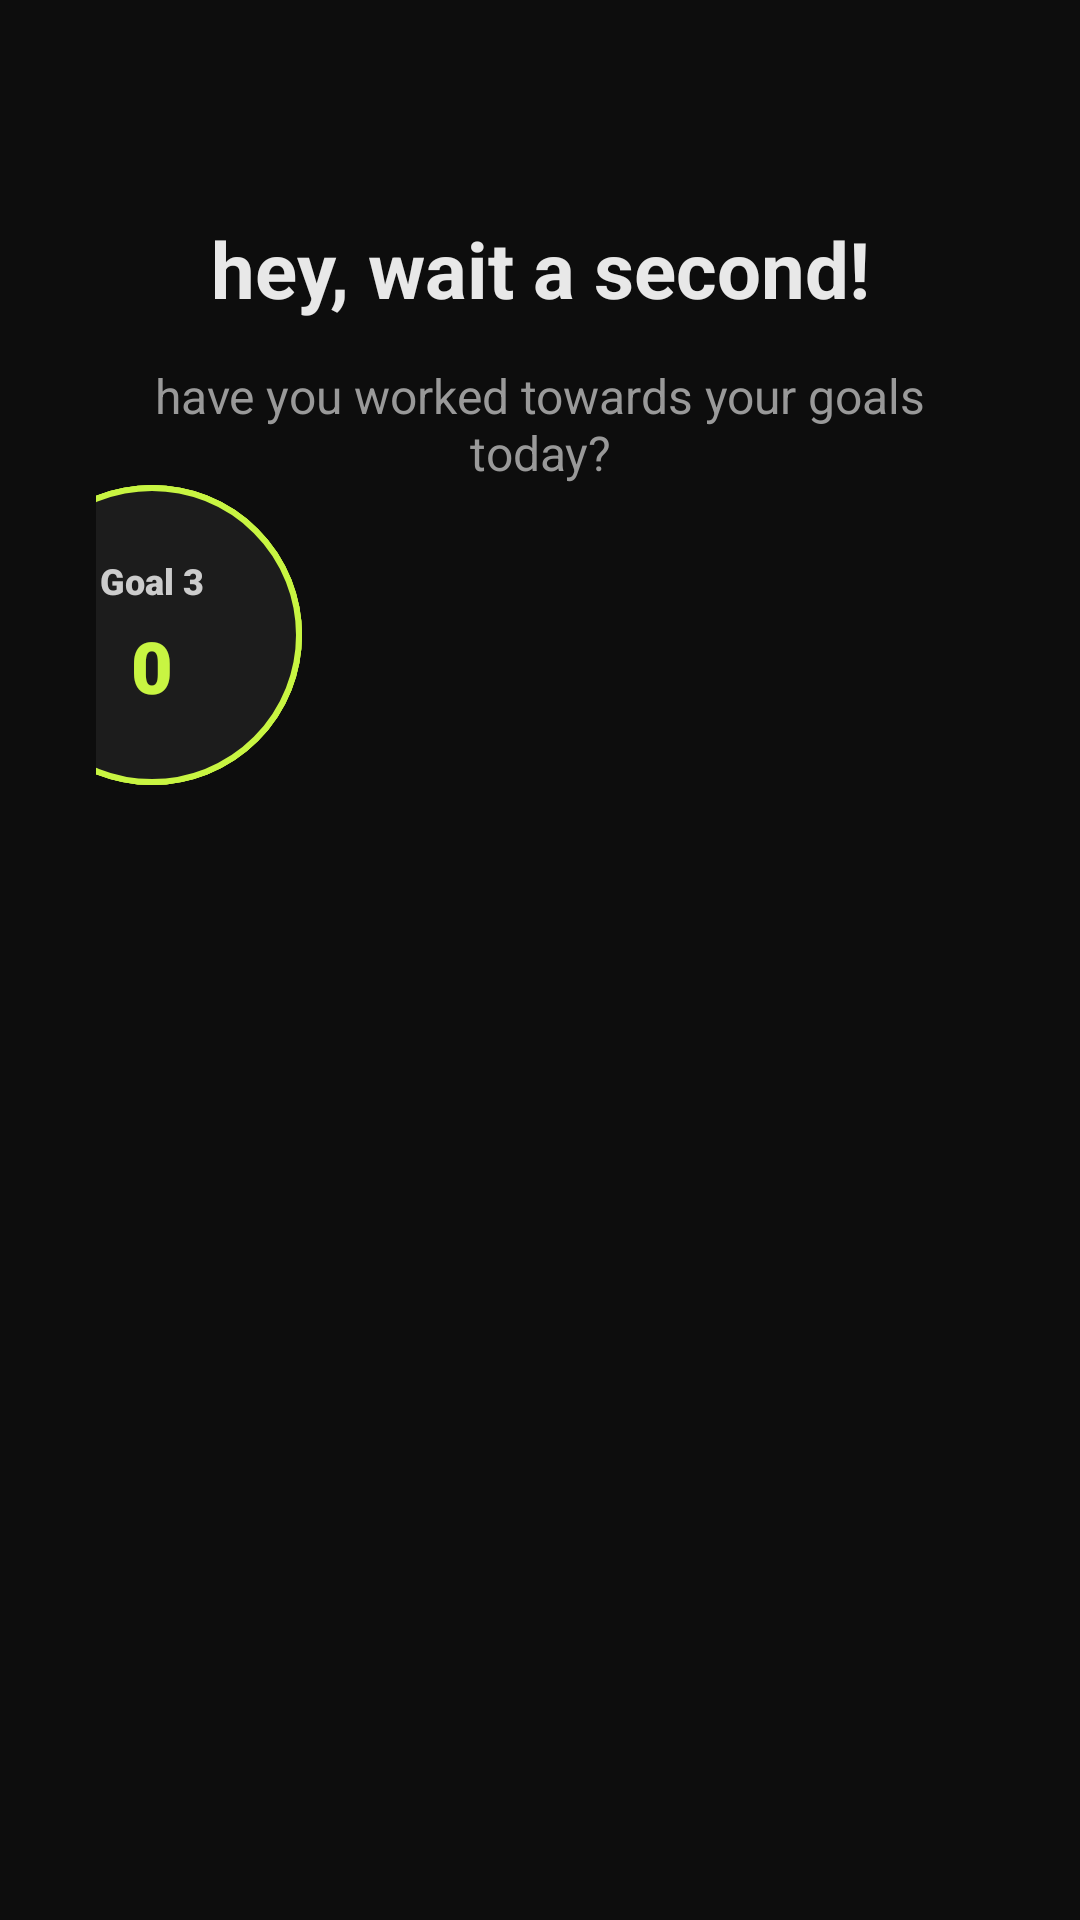

Layout XML and referenced resources for this Android screen:
<!-- AndroidManifest.xml: application theme Theme.DeAlgofy -->
<!-- res/layout/fragment_intercept_panel1.xml -->
<?xml version="1.0" encoding="utf-8"?>
<androidx.constraintlayout.widget.ConstraintLayout
    xmlns:android="http://schemas.android.com/apk/res/android"
    xmlns:app="http://schemas.android.com/apk/res-auto"
    android:layout_width="match_parent"
    android:layout_height="match_parent"
    android:background="#0d0d0d"
    android:paddingHorizontal="32dp">

    <TextView
        android:id="@+id/tvWait"
        android:layout_width="0dp"
        android:layout_height="wrap_content"
        android:gravity="center"
        android:text="hey, wait a second!"
        android:textColor="#e8e8e8"
        android:textSize="26sp"
        android:textStyle="bold"
        android:layout_marginTop="72dp"
        app:layout_constraintEnd_toEndOf="parent"
        app:layout_constraintStart_toStartOf="parent"
        app:layout_constraintTop_toTopOf="parent" />

    <TextView
        android:id="@+id/tvGoals"
        android:layout_width="0dp"
        android:layout_height="wrap_content"
        android:gravity="center"
        android:text="have you worked towards your goals today?"
        android:textColor="#999999"
        android:textSize="16sp"
        android:layout_marginTop="14dp"
        app:layout_constraintEnd_toEndOf="parent"
        app:layout_constraintStart_toStartOf="parent"
        app:layout_constraintTop_toBottomOf="@id/tvWait" />

    
    <FrameLayout
        android:id="@+id/circlesContainer"
        android:layout_width="0dp"
        android:layout_height="0dp"
        android:layout_marginStart="-32dp"
        android:layout_marginEnd="-32dp"
        app:layout_constraintBottom_toTopOf="@id/tvOpenedToday"
        app:layout_constraintEnd_toEndOf="parent"
        app:layout_constraintStart_toStartOf="parent"
        app:layout_constraintTop_toBottomOf="@id/tvGoals">

        <LinearLayout
            android:id="@+id/circle1"
            android:layout_width="100dp"
            android:layout_height="100dp"
            android:background="@drawable/circle_bg"
            android:gravity="center"
            android:orientation="vertical"
            android:padding="8dp">

            <TextView
                android:id="@+id/tvCircle1Name"
                android:layout_width="wrap_content"
                android:layout_height="wrap_content"
                android:fontFamily="sans-serif-black"
                android:gravity="center"
                android:maxLines="2"
                android:text="Goal 1"
                android:textColor="#cccccc"
                android:textSize="12sp"
                android:textStyle="bold" />

            <TextView
                android:id="@+id/tvCircle1Count"
                android:layout_width="wrap_content"
                android:layout_height="wrap_content"
                android:layout_marginTop="4dp"
                android:fontFamily="sans-serif-black"
                android:text="0"
                android:textColor="#c8f542"
                android:textSize="24sp"
                android:textStyle="bold" />
        </LinearLayout>

        <LinearLayout
            android:id="@+id/circle2"
            android:layout_width="100dp"
            android:layout_height="100dp"
            android:background="@drawable/circle_bg"
            android:gravity="center"
            android:orientation="vertical"
            android:padding="8dp">

            <TextView
                android:id="@+id/tvCircle2Name"
                android:layout_width="wrap_content"
                android:layout_height="wrap_content"
                android:fontFamily="sans-serif-black"
                android:gravity="center"
                android:maxLines="2"
                android:text="Goal 2"
                android:textColor="#cccccc"
                android:textSize="12sp"
                android:textStyle="bold" />

            <TextView
                android:id="@+id/tvCircle2Count"
                android:layout_width="wrap_content"
                android:layout_height="wrap_content"
                android:layout_marginTop="4dp"
                android:fontFamily="sans-serif-black"
                android:text="0"
                android:textColor="#c8f542"
                android:textSize="24sp"
                android:textStyle="bold" />
        </LinearLayout>

        <LinearLayout
            android:id="@+id/circle3"
            android:layout_width="100dp"
            android:layout_height="100dp"
            android:background="@drawable/circle_bg"
            android:gravity="center"
            android:orientation="vertical"
            android:padding="8dp">

            <TextView
                android:id="@+id/tvCircle3Name"
                android:layout_width="wrap_content"
                android:layout_height="wrap_content"
                android:fontFamily="sans-serif-black"
                android:gravity="center"
                android:maxLines="2"
                android:text="Goal 3"
                android:textColor="#cccccc"
                android:textSize="12sp"
                android:textStyle="bold" />

            <TextView
                android:id="@+id/tvCircle3Count"
                android:layout_width="wrap_content"
                android:layout_height="wrap_content"
                android:layout_marginTop="4dp"
                android:fontFamily="sans-serif-black"
                android:text="0"
                android:textColor="#c8f542"
                android:textSize="24sp"
                android:textStyle="bold" />
        </LinearLayout>
    </FrameLayout>

    
    <TextView
        android:id="@+id/tvOpenedToday"
        android:layout_width="0dp"
        android:layout_height="wrap_content"
        android:alpha="0"
        android:gravity="center"
        android:textColor="#666666"
        android:textSize="13sp"
        android:layout_marginBottom="2dp"
        app:layout_constraintBottom_toTopOf="@id/tvTimeToday"
        app:layout_constraintEnd_toEndOf="parent"
        app:layout_constraintStart_toStartOf="parent" />

    <TextView
        android:id="@+id/tvTimeToday"
        android:layout_width="0dp"
        android:layout_height="wrap_content"
        android:alpha="0"
        android:gravity="center"
        android:textColor="#666666"
        android:textSize="13sp"
        android:layout_marginBottom="10dp"
        app:layout_constraintBottom_toTopOf="@id/btnGoHome"
        app:layout_constraintEnd_toEndOf="parent"
        app:layout_constraintStart_toStartOf="parent" />

    <Button
        android:id="@+id/btnGoHome"
        android:layout_width="0dp"
        android:layout_height="56dp"
        android:layout_marginBottom="12dp"
        android:alpha="0"
        android:backgroundTint="#c8f542"
        android:text="Go back to home screen"
        android:textColor="#000000"
        android:textStyle="bold"
        app:layout_constraintBottom_toTopOf="@id/tvEnterApp"
        app:layout_constraintEnd_toEndOf="parent"
        app:layout_constraintStart_toStartOf="parent" />

    <TextView
        android:id="@+id/tvEnterApp"
        android:layout_width="wrap_content"
        android:layout_height="wrap_content"
        android:layout_marginBottom="64dp"
        android:alpha="0"
        android:gravity="center"
        android:padding="8dp"
        android:text="I want to use this app right now"
        android:textColor="#666666"
        android:textSize="14sp"
        app:layout_constraintBottom_toBottomOf="parent"
        app:layout_constraintEnd_toEndOf="parent"
        app:layout_constraintStart_toStartOf="parent" />

</androidx.constraintlayout.widget.ConstraintLayout>
<!-- resources referenced by this layout -->
<resources>
  <!-- drawable circle_bg (drawable) -->
  <?xml version="1.0" encoding="utf-8"?>
  <shape xmlns:android="http://schemas.android.com/apk/res/android"
      android:shape="oval">
      <solid android:color="#1c1c1c" />
      <stroke
          android:width="2dp"
          android:color="#c8f542" />
  </shape>
  <style name="Theme.DeAlgofy" parent="Theme.MaterialComponents.NoActionBar">
          <item name="colorPrimary">#c8f542</item>
          <item name="colorPrimaryVariant">#a0c030</item>
          <item name="colorOnPrimary">#000000</item>
          <item name="colorSurface">#1c1c1c</item>
          <item name="colorOnSurface">#e8e8e8</item>
          <item name="android:windowBackground">#0d0d0d</item>
      </style>
</resources>
